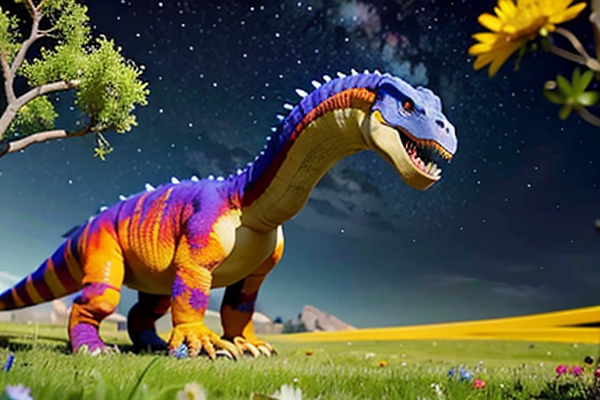
Generation parameters embedded in this image by AUTOMATIC1111 Stable Diffusion web UI or a fork of it (Forge, ...) (PNG 'parameters' text chunk):
Wildflowers from another world, dinosaur:1.2, a fantasy worldview, yellow, green, blue, rugged grasslands, stars, strange flowers, trees with large branches, vivid colors:2.
Negative prompt: paintings, sketches, (worst quality, low quality, normal quality:1.7), lowres, blurry, text, logo, ((monochrome)), ((grayscale)), skin spots, acnes, skin blemishes, age spot, nipples, strabismus, (wrong finger),
Steps: 20, Sampler: DPM++ SDE Karras, CFG scale: 7, Seed: 1023510757, Size: 600x400, Model hash: b7e752e6b3, Model: realmax_counter_01, VAE hash: c6a580b13a, VAE: vae-ft-mse-840000-ema-pruned.ckpt, Downcast alphas_cumprod: True, Version: v1.8.0